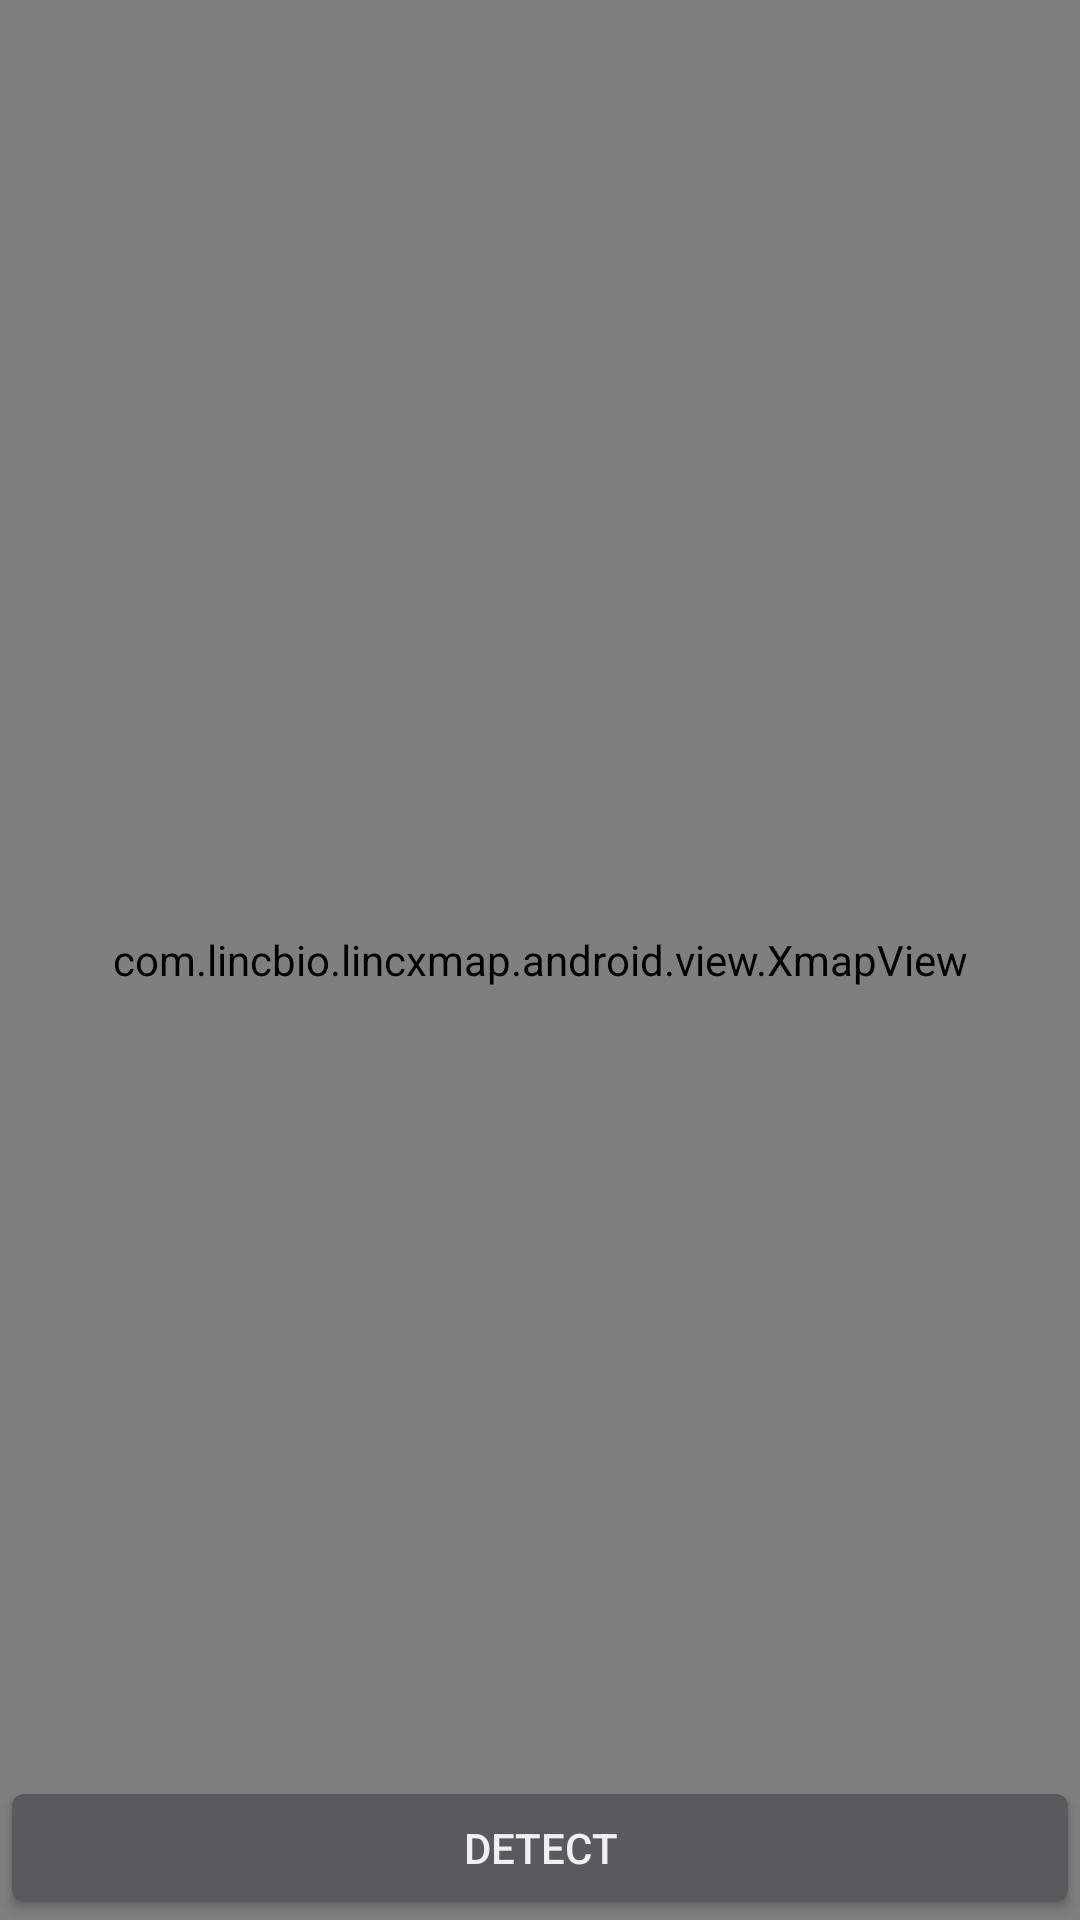

Write the Android layout XML for this screen, with the resource values it uses.
<!-- AndroidManifest.xml: application theme AppTheme -->
<!-- res/layout/detection.xml -->
<?xml version="1.0" encoding="utf-8"?>

<RelativeLayout xmlns:android="http://schemas.android.com/apk/res/android"
    android:layout_width="match_parent"
    android:layout_height="match_parent" >

    <com.lincbio.lincxmap.android.view.XmapView
        android:id="@+id/xmap_view"
        android:layout_width="match_parent"
        android:layout_height="match_parent" />

    <Button
        android:layout_width="match_parent"
        android:layout_height="wrap_content"
        android:layout_alignParentBottom="true"
        android:text="@string/button_detect"
        android:onClick="onButtonDetectClick"/>

</RelativeLayout>
<!-- resources referenced by this layout -->
<resources>
  <string name="button_detect">Detect</string>
  <style name="AppTheme" parent="@android:style/Theme.DeviceDefault">
          <item name="android:windowBackground">@drawable/wallpaper</item>
      </style>
  <!-- drawable wallpaper (drawable) -->
  <bitmap xmlns:android="http://schemas.android.com/apk/res/android"
  	android:src="@drawable/bg_home"
  	android:tileMode="clamp"
      android:gravity="center" />
  <!-- drawable bg_home: png bitmap (drawable-hdpi, 428653 bytes) -->
</resources>
